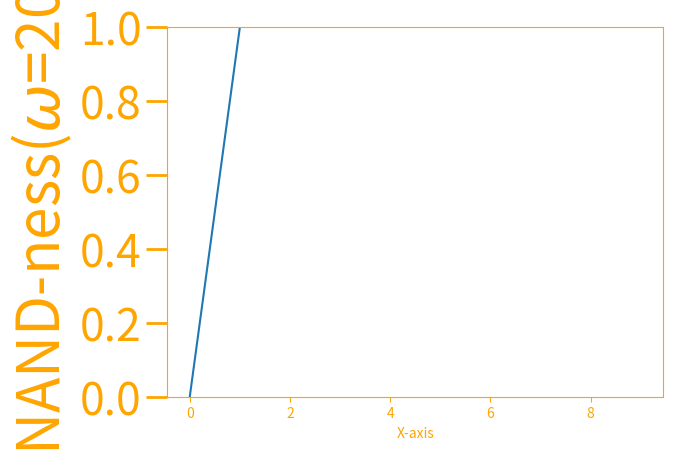

This figure's Python source:
import matplotlib.pyplot as plt

fig = plt.figure()
ax = fig.add_subplot(111)

ax.plot(range(10))
ax.set_xlabel('X-axis')
ax.set_ylabel('NAND-ness($\omega$=20)', fontsize=42)

ax.spines['bottom'].set_color('orange')
ax.spines['top'].set_color('orange')
ax.xaxis.label.set_color('orange')
ax.tick_params(axis='x', colors='orange')

ax.spines['left'].set_color('orange')
ax.spines['right'].set_color('orange')
ax.yaxis.label.set_color('orange')
ax.tick_params(axis='y', colors='orange', labelsize=32, width=2, length=15)
ax.locator_params(axis='y', nbins=5)

ax.set_ylim((0, 1))

plt.show()
